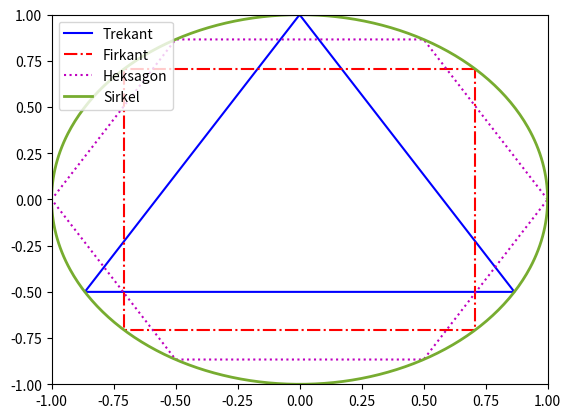

This chart was generated by the following Python code:
from numpy import array, arange, linspace, logspace, sin, cos, exp, sqrt, log, pi
import matplotlib.pyplot as plt

%matplotlib notebook

# Triangel
x_triangle = cos(2*pi*linspace(1/4, 5/4, 4))
y_triangle = sin(2*pi*linspace(1/4, 5/4, 4))

# Kvadrat
x_square = cos(2*pi*linspace(1/8, 9/8, 5))
y_square = sin(2*pi*linspace(1/8, 9/8, 5))

# Heksagon
x_hex = cos(2*pi*linspace(0, 1, 7))
y_hex = sin(2*pi*linspace(0, 1, 7))

# Sirkel
x_circ = cos(2*pi*linspace(0, 1, 501))
y_circ = sin(2*pi*linspace(0, 1, 501))

plt.figure()
# Lag en graf av triangelet med blå kontinuerlig linje:
triangle = plt.plot(x_triangle, y_triangle, 'b', label='Trekant')

# Lag en graf av firkanten med rød "dashdot" linje:
square = plt.plot(x_square, y_square, 'r-.', label='Firkant')

# Lag en graf av heksagonet med farge "magenta" og striplet linje:
hexagon = plt.plot(x_hex, y_hex, 'm:', label='Heksagon')

# Lag en graf av sirkelen med egendefinert farge angitt i RGB HEX-kode og linjetykkelse lik 2:
circle = plt.plot(x_circ, y_circ, color='#77AC30', linewidth=2, label='Sirkel')

plt.axis([-1, 1, -1, 1]) # Spesifiser aksegrensene

# Vis merkelappene i øvre venstre hjørne.
plt.legend(loc='upper left')
plt.show()

# FYLL INN KODELØSNING HER:

# FYLL INN KODELØSNING HER: